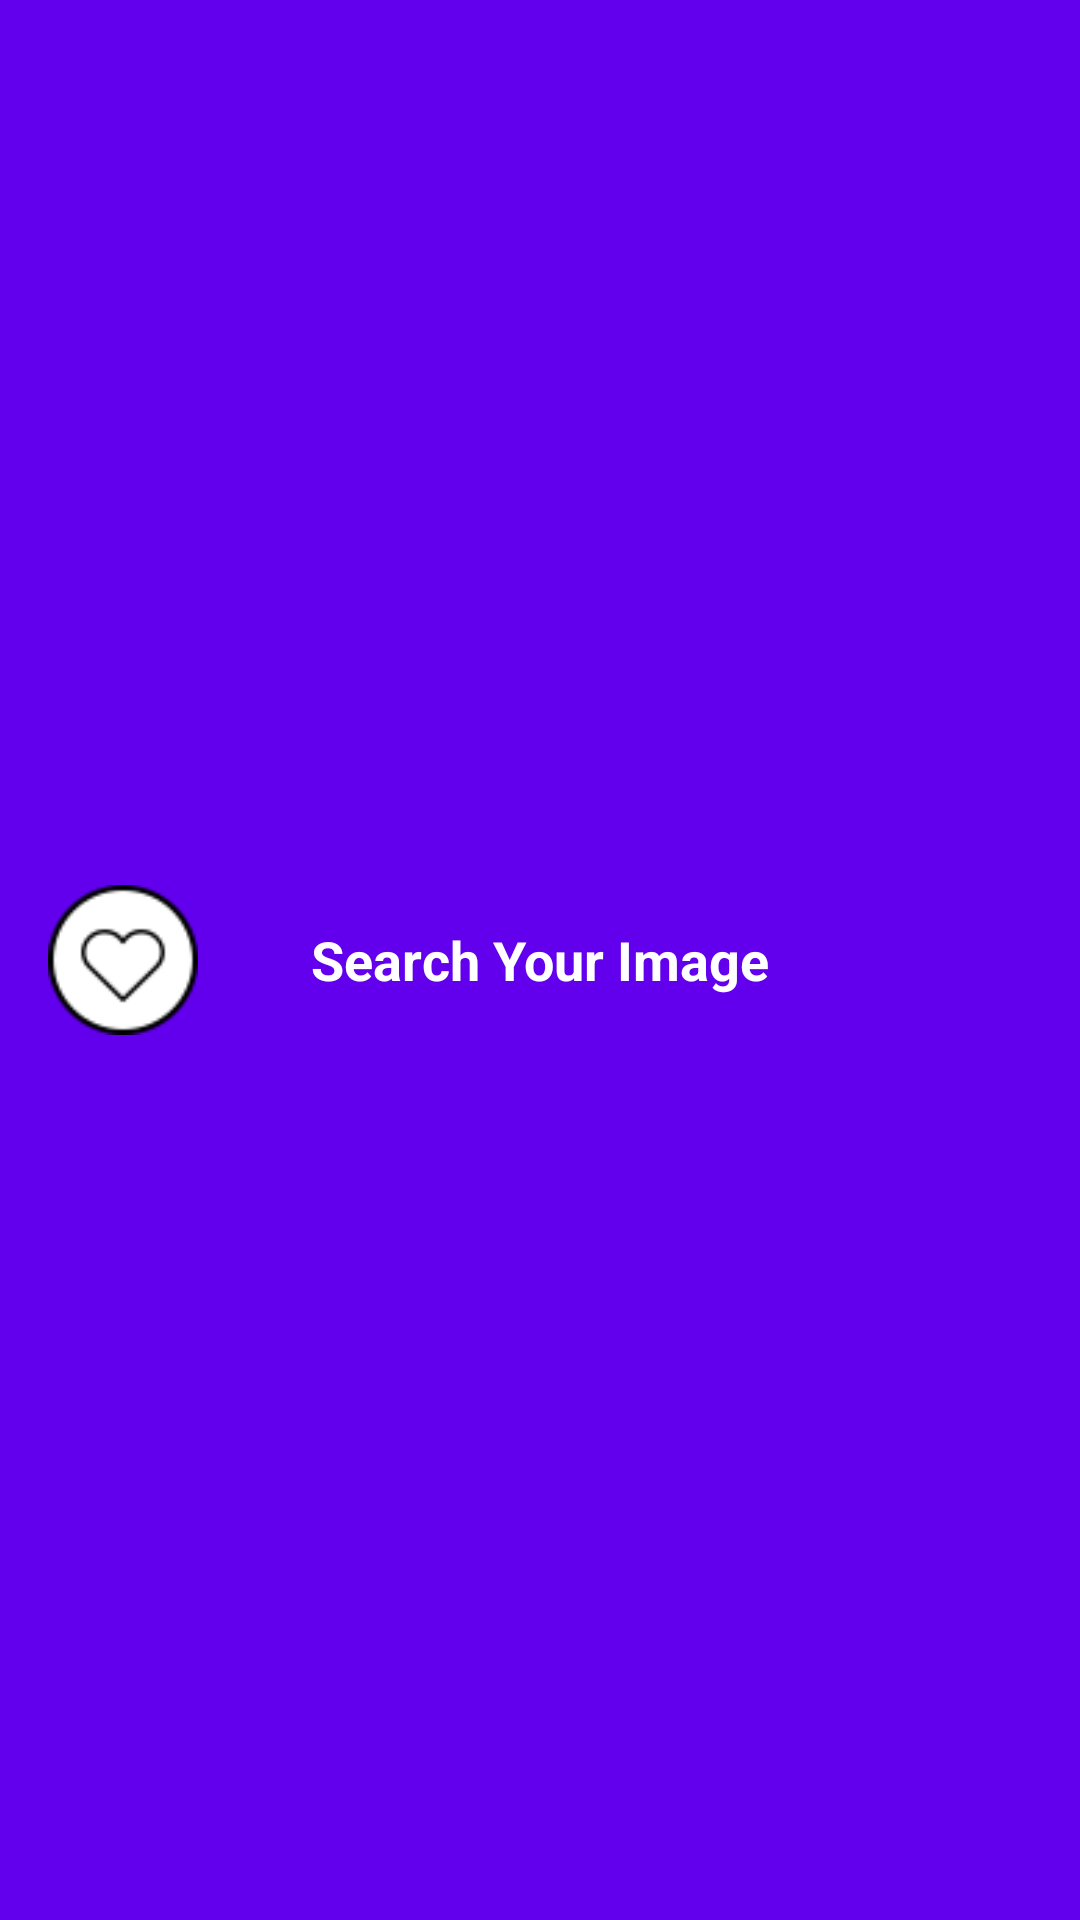

Produce the Android XML layout that renders to this screen, including the resource entries it uses.
<!-- AndroidManifest.xml: application theme AppTheme -->
<!-- res/layout/custom_top_bar.xml -->
<?xml version="1.0" encoding="utf-8"?>
<androidx.appcompat.widget.Toolbar
    xmlns:android="http://schemas.android.com/apk/res/android"
    android:id="@+id/custom_toolbar"
    android:layout_width="match_parent"
    android:layout_height="?attr/actionBarSize"
    android:background="@color/design_default_color_primary"
    android:titleTextColor="@android:color/white">

    <TextView
        android:id="@+id/toolbar_title"
        android:layout_width="wrap_content"
        android:layout_height="wrap_content"
        android:text="@string/search_your_image"
        android:textColor="@android:color/white"
        android:textStyle="bold"
        android:textSize="18sp"
        android:layout_gravity="center"/>

    <ImageView
        android:layout_width="50dp"
        android:layout_height="50dp"
        android:background="@drawable/favourite_button"
        />

</androidx.appcompat.widget.Toolbar>
<!-- resources referenced by this layout -->
<resources>
  <!-- drawable favourite_button: png bitmap (drawable, 1220 bytes) -->
  <string name="search_your_image">Search Your Image</string>
  <style name="AppTheme" parent="Theme.MaterialComponents.Light.NoActionBar" />
</resources>
